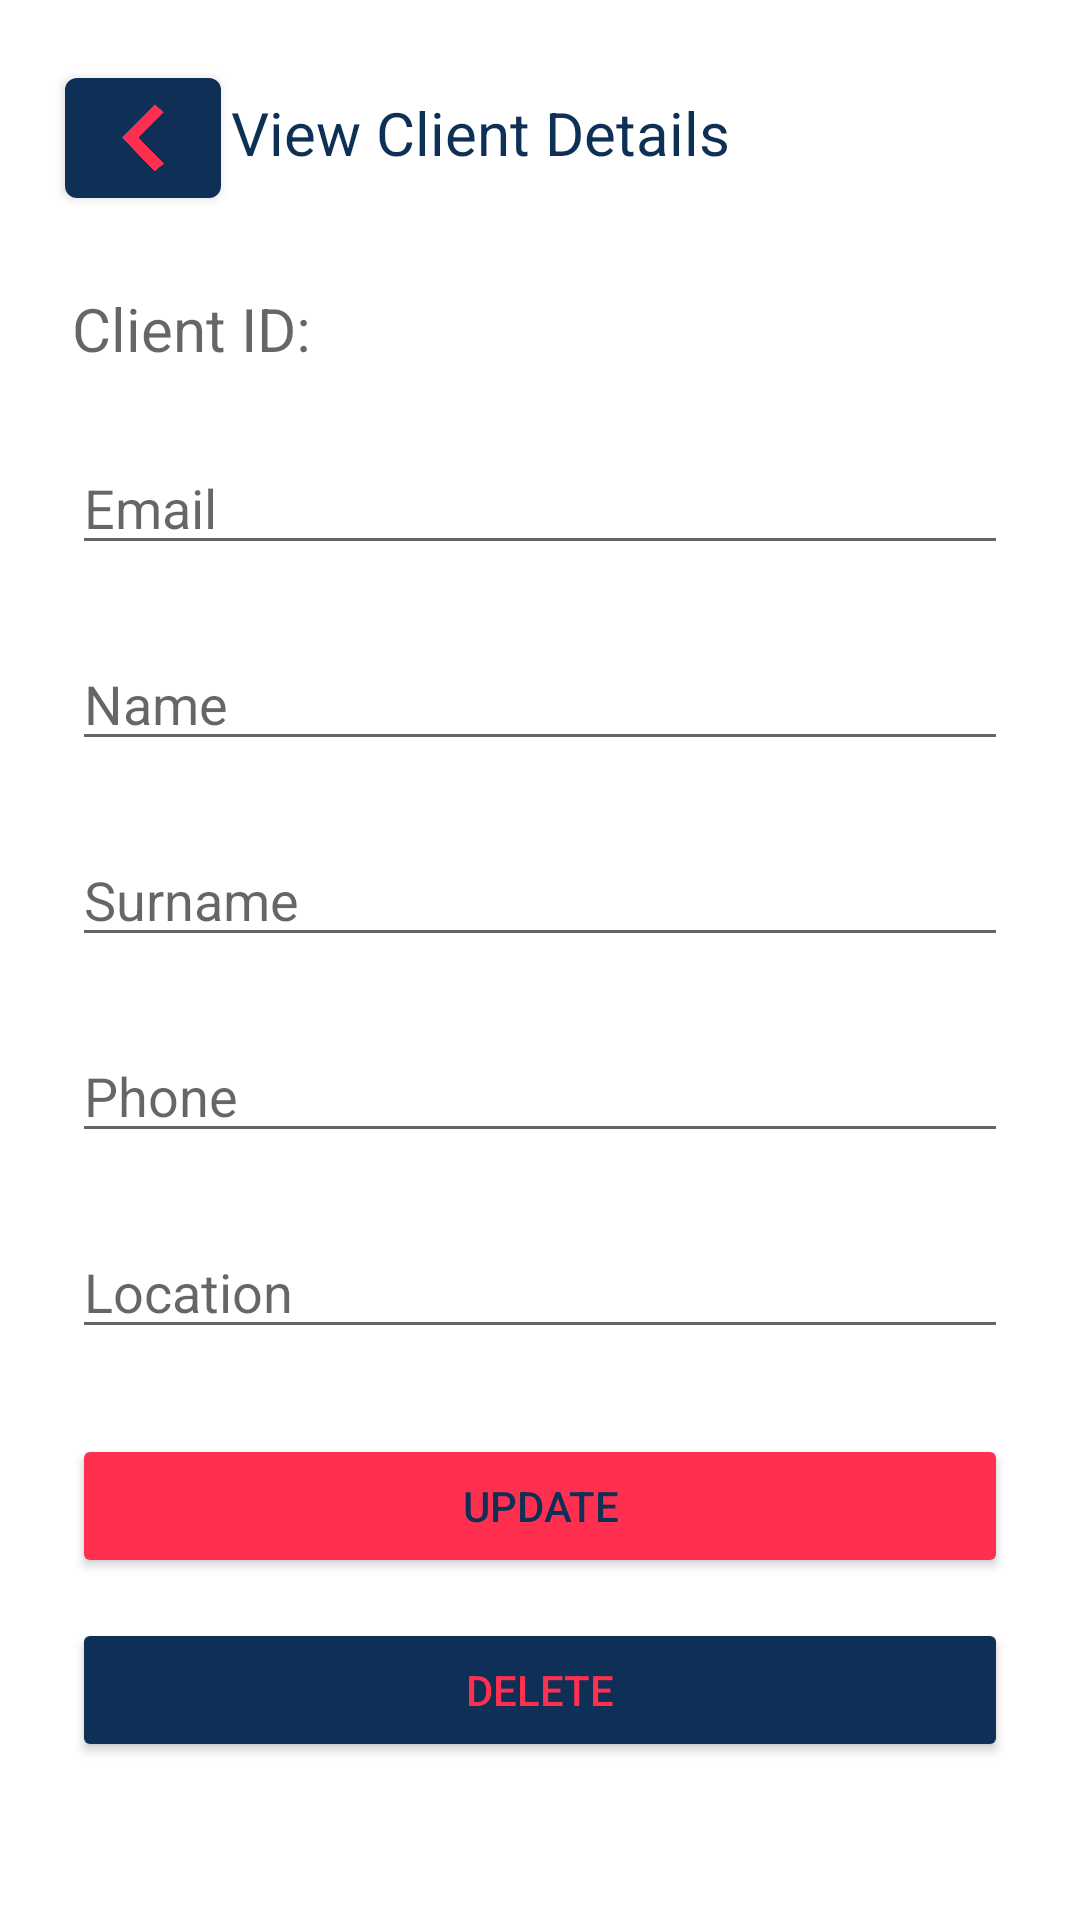

This screen was rendered from an Android layout file. Write that file and the resources it references.
<!-- AndroidManifest.xml: application theme Theme.CallaGuy -->
<!-- res/layout/activity_client_view.xml -->
<?xml version="1.0" encoding="utf-8"?>
<androidx.constraintlayout.widget.ConstraintLayout xmlns:android="http://schemas.android.com/apk/res/android"
    xmlns:app="http://schemas.android.com/apk/res-auto"
    xmlns:tools="http://schemas.android.com/tools"
    android:layout_width="match_parent"
    android:layout_height="match_parent"
    tools:context=".ClientViewActivity">

    <com.google.android.material.button.MaterialButton
        android:id="@+id/btn_back"
        android:layout_width="52dp"
        android:layout_height="52dp"
        android:text=""
        android:textColor="#0e2f56"
        app:backgroundTint="#0E2F56"
        app:icon="@drawable/back"
        app:iconSize="24dp"
        app:iconTint="#FF304F"
        app:layout_constraintBottom_toBottomOf="parent"
        app:layout_constraintEnd_toEndOf="parent"
        app:layout_constraintHorizontal_bias="0.07"
        app:layout_constraintStart_toStartOf="parent"
        app:layout_constraintTop_toTopOf="parent"
        app:layout_constraintVertical_bias="0.034" />

    <TextView
        android:id="@+id/text_client_client"
        android:layout_width="280dp"
        android:layout_height="wrap_content"
        android:text="View Client Details"
        android:textColor="#0e2f56"
        android:textSize="20sp"
        app:layout_constraintBottom_toBottomOf="parent"
        app:layout_constraintEnd_toEndOf="parent"
        app:layout_constraintStart_toEndOf="@+id/btn_back"
        app:layout_constraintTop_toTopOf="parent"
        app:layout_constraintVertical_bias="0.05" />
    <TextView
        android:id="@+id/text_client_ID"
        android:layout_width="0dp"
        android:layout_height="wrap_content"
        android:layout_marginStart="24dp"
        android:layout_marginTop="96dp"
        android:layout_marginEnd="24dp"
        android:textSize="20dp"
        android:hint="Client ID:"
        android:inputType="textPersonName"
        android:selectAllOnFocus="true"
        app:layout_constraintEnd_toEndOf="parent"
        app:layout_constraintStart_toStartOf="parent"
        app:layout_constraintTop_toTopOf="parent" />

    <EditText
        android:id="@+id/text_client_email"
        android:layout_width="0dp"
        android:layout_height="wrap_content"
        android:layout_marginStart="24dp"
        android:layout_marginTop="24dp"
        android:layout_marginEnd="24dp"
        android:hint="Email"
        android:inputType="textEmailAddress"
        android:selectAllOnFocus="true"
        app:layout_constraintEnd_toEndOf="parent"
        app:layout_constraintHorizontal_bias="0.218"
        app:layout_constraintStart_toStartOf="parent"
        app:layout_constraintTop_toBottomOf="@+id/text_client_ID" />


    <EditText
        android:id="@+id/text_client_name"
        android:layout_width="0dp"
        android:layout_height="wrap_content"
        android:layout_marginStart="24dp"
        android:layout_marginTop="24dp"
        android:layout_marginEnd="24dp"
        android:hint="Name"
        android:inputType="textPersonName"
        android:selectAllOnFocus="true"
        app:layout_constraintEnd_toEndOf="parent"
        app:layout_constraintHorizontal_bias="0.218"
        app:layout_constraintStart_toStartOf="parent"
        app:layout_constraintTop_toBottomOf="@+id/text_client_email" />

    <EditText
        android:id="@+id/text_client_surname"
        android:layout_width="0dp"
        android:layout_height="wrap_content"
        android:layout_marginStart="24dp"
        android:layout_marginTop="24dp"
        android:layout_marginEnd="24dp"
        android:hint="Surname"
        android:inputType="textPersonName"
        android:selectAllOnFocus="true"
        app:layout_constraintEnd_toEndOf="parent"
        app:layout_constraintHorizontal_bias="0.218"
        app:layout_constraintStart_toStartOf="parent"
        app:layout_constraintTop_toBottomOf="@+id/text_client_name" />

    <EditText
        android:id="@+id/text_client_phone"
        android:layout_width="0dp"
        android:layout_height="wrap_content"
        android:layout_marginStart="24dp"
        android:layout_marginTop="24dp"
        android:layout_marginEnd="24dp"
        android:hint="Phone"
        android:inputType="textPersonName"
        android:selectAllOnFocus="true"
        app:layout_constraintEnd_toEndOf="parent"
        app:layout_constraintHorizontal_bias="0.218"
        app:layout_constraintStart_toStartOf="parent"
        app:layout_constraintTop_toBottomOf="@+id/text_client_surname" />


    <EditText
        android:id="@+id/text_client_location"
        android:layout_width="0dp"
        android:layout_height="wrap_content"
        android:layout_marginStart="24dp"
        android:layout_marginTop="24dp"
        android:layout_marginEnd="24dp"
        android:hint="Location"
        android:inputType="textPersonName"
        android:selectAllOnFocus="true"
        app:layout_constraintEnd_toEndOf="parent"
        app:layout_constraintHorizontal_bias="0.218"
        app:layout_constraintStart_toStartOf="parent"
        app:layout_constraintTop_toBottomOf="@+id/text_client_phone" />

    <Button
        android:id="@+id/btn_client_update"
        android:layout_width="0dp"
        android:layout_marginStart="24dp"
        android:layout_marginEnd="24dp"
        android:layout_height="wrap_content"
        android:text="Update"
        app:backgroundTint="#FF304F"
        android:textColor="#0e2f56"
        app:layout_constraintBottom_toBottomOf="parent"
        app:layout_constraintEnd_toEndOf="parent"
        app:layout_constraintStart_toStartOf="parent"
        app:layout_constraintTop_toBottomOf="@+id/text_client_location"
        app:layout_constraintVertical_bias="0.2"/>

    <Button
        android:id="@+id/btn_client_DELETE"
        android:layout_width="0dp"
        android:layout_marginStart="24dp"
        android:layout_marginEnd="24dp"
        android:layout_height="wrap_content"
        android:text="DELETE"
        app:backgroundTint="#0e2f56"
        android:textColor="#FF304F"
        app:layout_constraintBottom_toBottomOf="parent"
        app:layout_constraintEnd_toEndOf="parent"
        app:layout_constraintStart_toStartOf="parent"
        app:layout_constraintTop_toBottomOf="@+id/btn_client_update"
        app:layout_constraintVertical_bias="0.2"/>

</androidx.constraintlayout.widget.ConstraintLayout>
<!-- resources referenced by this layout -->
<resources>
  <!-- drawable back: png bitmap (drawable-v24, 6874 bytes) -->
  <style name="Theme.CallaGuy" parent="Theme.MaterialComponents.DayNight.DarkActionBar">
          
          <item name="colorPrimary">#0e2f56</item>
          <item name="colorPrimaryVariant">#FF304F</item>
          <item name="colorOnPrimary">@color/white</item>
          
          <item name="colorSecondary">@color/teal_200</item>
          <item name="colorSecondaryVariant">@color/teal_700</item>
          <item name="colorOnSecondary">@color/black</item>
          
          <item name="android:statusBarColor" tools:targetApi="l">?attr/colorPrimaryVariant</item>
          
      </style>
  <color name="white">#FFFFFFFF</color>
  <color name="teal_200">#FF03DAC5</color>
  <color name="teal_700">#FF018786</color>
  <color name="black">#FF000000</color>
</resources>
